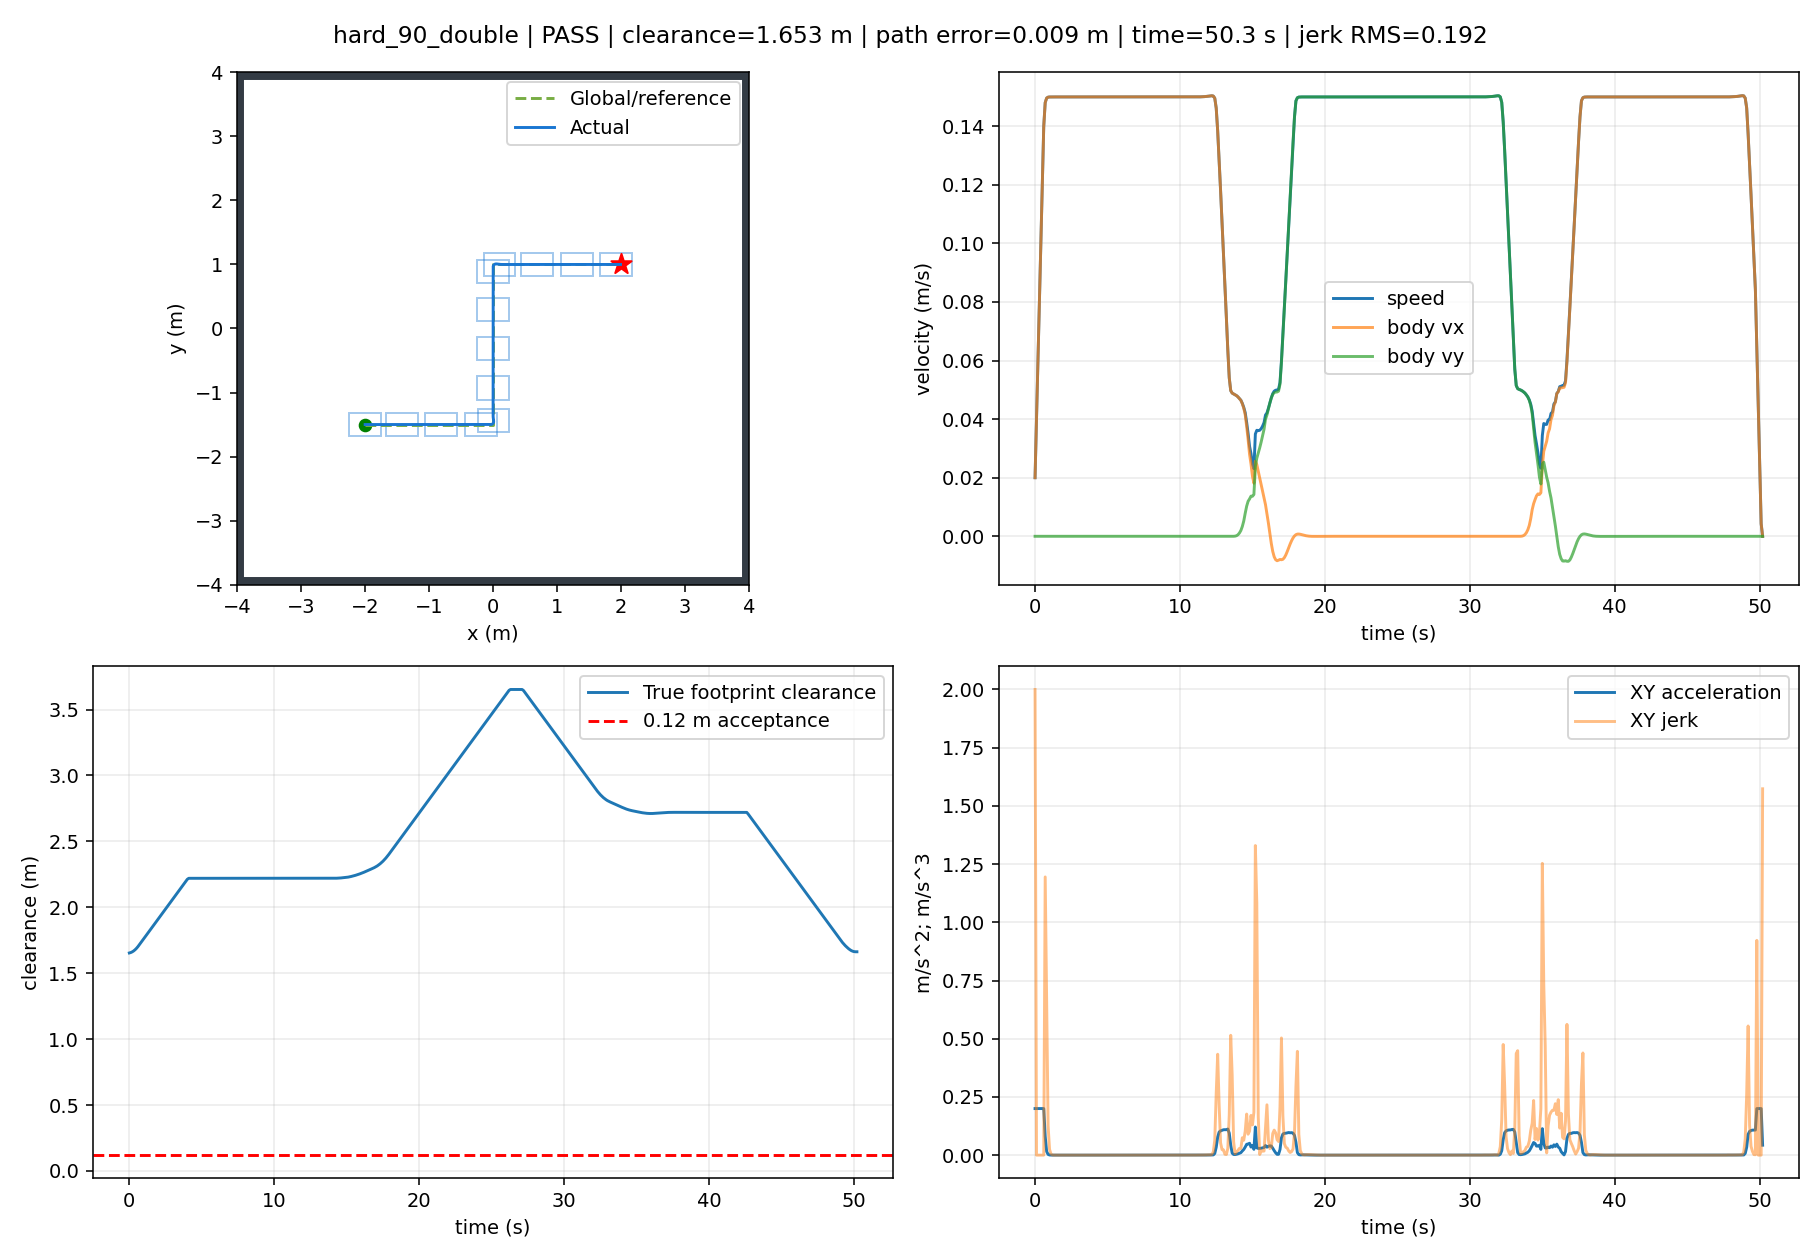

Values plotted in this chart, from the file beside it:
t, x, y, yaw, raw_vx, raw_vy, body_vx, body_vy, control_v, control_phi, clearance, goal_distance, speed, solved, stop, arrived, solve_ms, ax, ay, jerk, dune_distance
0.0, -1.999, -1.5, 0.0, 0.02, -6.232229283953588e-17, 0.02, -6.232229283953587e-17, 0.02, -3.1161146419767935e-15, 1.654, 4.716, 0.02, 1.0, False, False, 38.89, 0.2, -6.232229283953587e-16, 2, 1.652
0.1, -1.996, -1.5, 0.0, 0.04, -2.601782394543346e-16, 0.04, -2.601782394543346e-16, 0.04, -6.504455986358364e-15, 1.657, 4.713, 0.04, 1.0, False, False, 16.44, 0.2, -1.978559466147987e-15, 1.357891924406017e-14, 1.653
0.2, -1.99, -1.5, 0.0, 0.06, -6.665879260158004e-16, 0.06, -6.665879260158004e-16, 0.06, -1.1109798766930005e-14, 1.662, 4.709, 0.06, 1.0, False, False, 16.28, 0.2, -4.064096865614658e-15, 2.0857220851666597e-14, 1.656
0.3, -1.983, -1.5, 0.0, 0.08, -1.3460545751405192e-15, 0.08, -1.3460545751405192e-15, 0.08, -1.6825682189256488e-14, 1.669, 4.703, 0.08, 1.0, False, False, 15.86, 0.2, -6.794666491247188e-15, 2.7305696256325298e-14, 1.661
0.4, -1.974, -1.5, 0.0, 0.1, -1.841354907079279e-15, 0.1, -1.841354907079279e-15, 0.1, -1.8413549070792787e-14, 1.678, 4.695, 0.1, 1.0, False, False, 15.76, 0.2, -4.953003319387597e-15, 1.8416631718595906e-14, 1.668
0.5, -1.963, -1.5, 0.0, 0.12, -2.478575149344975e-15, 0.12, -2.478575149344975e-15, 0.12, -2.065479291120812e-14, 1.69, 4.685, 0.12, 1.0, False, False, 15.87, 0.2, -6.372202422656962e-15, 1.4191991032693646e-14, 1.678
0.6, -1.95, -1.5, 0.0, 0.14, -3.420959086741138e-15, 0.14, -3.420959086741138e-15, 0.14, -2.4435422048150983e-14, 1.703, 4.674, 0.14, 1.0, False, False, 15.88, 0.2, -9.423839373961629e-15, 3.054790890063003e-14, 1.689
0.7, -1.935, -1.5, 0.0, 0.1481, -4.6982956942762326e-15, 0.1481, -4.6982956942762326e-15, 0.1481, -3.1734081758445204e-14, 1.718, 4.662, 0.1481, 1.0, False, False, 16.02, 0.08052, -1.2773366075350946e-14, 1.195, 1.702
0.8, -1.92, -1.5, 0.0, 0.1496, -5.811040118189223e-15, 0.1496, -5.811040118189223e-15, 0.1496, -3.883851675029099e-14, 1.733, 4.649, 0.1496, 1.0, False, False, 15.86, 0.01569, -1.1127444239129907e-14, 0.6484, 1.717
0.9, -1.905, -1.5, 0.0, 0.1499, -5.542794065226427e-15, 0.1499, -5.542794065226427e-15, 0.1499, -3.697017829906325e-14, 1.748, 4.637, 0.1499, 1.0, False, False, 15.77, 0.003055, 2.682460529627962e-15, 0.1263, 1.732
1.0, -1.89, -1.5, 0.0, 0.15, -4.973058410021742e-15, 0.15, -4.973058410021742e-15, 0.15, -3.3156905457725145e-14, 1.763, 4.624, 0.15, 1.0, False, False, 15.93, 0.0005952, 5.697356552046854e-15, 0.0246, 1.747
1.1, -1.875, -1.5, 0.0, 0.15, -4.887828469402909e-15, 0.15, -4.887828469402909e-15, 0.15, -3.258613243744597e-14, 1.778, 4.611, 0.15, 1.0, False, False, 15.84, 0.0001159, 8.5229940618833e-16, 0.004792, 1.762
1.2, -1.86, -1.5, 0.0, 0.15, -5.3257587982126575e-15, 0.15, -5.3257587982126575e-15, 0.15, -3.550518797753824e-14, 1.793, 4.599, 0.15, 1.0, False, False, 16.06, 2.258403481475435e-05, -4.3793032880974886e-15, 0.0009335, 1.777
1.3, -1.845, -1.5, 0.0, 0.15, -6.40365996660328e-15, 0.15, -6.40365996660328e-15, 0.15, -4.2691096734051e-14, 1.808, 4.586, 0.15, 1.0, False, False, 15.87, 4.399270222277263e-06, -1.0779011683906222e-14, 0.0001818, 1.792
1.4, -1.83, -1.5, 0.0, 0.15, -5.159681253327902e-15, 0.15, -5.159681253327902e-15, 0.15, -3.4397879776340705e-14, 1.823, 4.574, 0.15, 1.0, False, False, 15.91, 8.569584200590619e-07, 1.2439787132753777e-14, 3.542311802218201e-05, 1.807
1.5, -1.815, -1.5, 0.0, 0.15, -5.032097488448741e-15, 0.15, -5.032097488448741e-15, 0.15, -3.354731749284888e-14, 1.838, 4.561, 0.15, 1.0, False, False, 16.01, 1.669317054031616e-07, 1.275837648791612e-15, 6.9002671465590035e-06, 1.822
1.6, -1.8, -1.5, 0.0, 0.15, -4.320895561070671e-15, 0.15, -4.320895561070671e-15, 0.15, -2.880597055821086e-14, 1.853, 4.549, 0.15, 1.0, False, False, 15.84, 3.2517571690870994e-08, 7.1120192737807e-15, 1.3441413371229073e-06, 1.837
1.7, -1.785, -1.5, 0.0, 0.15, -3.4315940124347232e-15, 0.15, -3.4315940124347232e-15, 0.15, -2.2877293439604062e-14, 1.868, 4.536, 0.15, 1.0, False, False, 15.81, 6.334283375597494e-09, 8.893015486359477e-15, 2.618328831527356e-07, 1.852
1.8, -1.77, -1.5, 0.0, 0.15, -2.9974418264291128e-15, 0.15, -2.9974418264291128e-15, 0.15, -1.9982945513505106e-14, 1.883, 4.524, 0.15, 1.0, False, False, 15.97, 1.233892987784202e-09, 4.341521860056105e-15, 5.100390387815322e-08, 1.867
1.9, -1.755, -1.5, 0.0, 0.15, -2.7629747397570347e-15, 0.15, -2.7629747397570347e-15, 0.15, -1.84198315990952e-14, 1.898, 4.511, 0.15, 1.0, False, False, 15.84, 2.4035856638349173e-10, 2.3446708667207803e-15, 9.93534421402717e-09, 1.882
2.0, -1.74, -1.5, 0.0, 0.15, -2.8157944065176e-15, 0.15, -2.8157944065176e-15, 0.15, -1.877196271026006e-14, 1.913, 4.499, 0.15, 1.0, False, False, 16.08, 4.6817827392686695e-11, -5.281966676056517e-16, 1.9354073901212707e-09, 1.897
2.1, -1.725, -1.5, 0.0, 0.15, -3.6420343438623195e-15, 0.15, -3.6420343438623195e-15, 0.15, -2.4280228959119314e-14, 1.928, 4.486, 0.15, 1.0, False, False, 16, 9.107714582512472e-12, -8.262399373447196e-15, 3.77101136033022e-10, 1.912
2.2, -1.71, -1.5, 0.0, 0.15, -3.71768872344717e-15, 0.15, -3.71768872344717e-15, 0.15, -2.4784591489656323e-14, 1.943, 4.474, 0.15, 1.0, False, False, 15.84, 1.7813528430110637e-12, -7.565437958485047e-16, 7.326365584373881e-11, 1.926
2.3, -1.695, -1.5, 0.0, 0.15, -3.9548198020285565e-15, 0.15, -3.9548198020285565e-15, 0.15, -2.6365465346860065e-14, 1.958, 4.461, 0.15, 1.0, False, False, 16.01, 3.4389158187764224e-13, -2.3713107858138648e-15, 1.43746216810451e-11, 1.941
2.4, -1.68, -1.5, 0.0, 0.15, -4.348233681029984e-15, 0.15, -4.348233681029984e-15, 0.15, -2.898822454020198e-14, 1.973, 4.449, 0.15, 1.0, False, False, 15.86, 6.411537967210279e-14, -3.934138790014278e-15, 2.797805671449066e-12, 1.956
2.5, -1.665, -1.5, 0.0, 0.15, -4.1631788665569576e-15, 0.15, -4.1631788665569576e-15, 0.15, -2.7754525777048027e-14, 1.988, 4.436, 0.15, 1.0, False, False, 15.95, 1.887379141862766e-14, 1.8505481447302676e-15, 4.56099102238755e-13, 1.971
2.6, -1.65, -1.5, 0.0, 0.15, -3.632130778064439e-15, 0.15, -3.632130778064439e-15, 0.15, -2.4214205187097484e-14, 2.003, 4.424, 0.15, 1.0, False, False, 31.07, 1.304512053934559e-14, 5.310480884925185e-15, 6.7782400950146e-14, 1.986
2.7, -1.635, -1.5, 0.0, 0.15, -3.0366699928457373e-15, 0.15, -3.0366699928457373e-15, 0.15, -2.024446661897254e-14, 2.018, 4.412, 0.15, 1.0, False, False, 31.18, 4.718447854656915e-15, 5.954607852187017e-15, 8.351549410013355e-14, 2.001
2.8, -1.62, -1.5, 0.0, 0.15, -2.4896454305967415e-15, 0.15, -2.4896454305967415e-15, 0.15, -1.659763620397903e-14, 2.033, 4.399, 0.15, 1.0, False, False, 31.13, 3.0531133177191805e-15, 5.470245622489958e-15, 1.734343071446571e-14, 2.016
2.9, -1.605, -1.5, 0.0, 0.15, -2.070749756661118e-15, 0.15, -2.070749756661118e-15, 0.15, -1.3804998377741335e-14, 2.048, 4.387, 0.15, 1.0, False, False, 30.97, 8.326672684688674e-15, 4.1889567393562366e-15, 5.426981628768771e-14, 2.031
3.0, -1.59, -1.5, 0.0, 0.15, -2.1563759302622013e-15, 0.15, -2.1563759302622013e-15, 0.15, -1.4375839535081988e-14, 2.063, 4.375, 0.15, 1.0, False, False, 31.21, -7.771561172376096e-15, -8.5626173601083445e-16, 1.6870310097355402e-13, 2.046
3.1, -1.575, -1.5, 0.0, 0.15, -4.142275909329453e-15, 0.15, -4.142275909329453e-15, 0.15, -2.7615172728864687e-14, 2.078, 4.362, 0.15, 1.0, False, False, 31.36, -2.3037127760971998e-14, -1.9858999790672518e-14, 2.4375019525016647e-13, 2.061
3.2, -1.56, -1.5, 0.0, 0.15, -5.262024927584618e-15, 0.15, -5.262024927584618e-15, 0.15, -3.5080166183899667e-14, 2.093, 4.35, 0.15, 1.0, False, False, 31.37, -4.163336342344337e-15, -1.1197490182551646e-14, 2.0766361048711286e-13, 2.076
3.3, -1.545, -1.5, 0.0, 0.15, -6.396896537198665e-15, 0.15, -6.396896537198665e-15, 0.15, -4.264597691466065e-14, 2.108, 4.338, 0.15, 1.0, False, False, 31.37, -6.661338147750939e-15, -1.1348716096140474e-14, 2.5025751330889988e-14, 2.091
3.4, -1.53, -1.5, 0.0, 0.15, -6.2267928497434315e-15, 0.15, -6.2267928497434315e-15, 0.15, -4.1511952331626074e-14, 2.123, 4.326, 0.15, 1.0, False, False, 31.36, -1.4155343563970746e-14, 1.701036874552336e-15, 1.5048460711130478e-13, 2.106
3.5, -1.515, -1.5, 0.0, 0.15, -5.8893193251133855e-15, 0.15, -5.8893193251133855e-15, 0.15, -3.92621288340927e-14, 2.138, 4.313, 0.15, 1.0, False, False, 31.35, -1.6653345369377348e-14, 3.3747352463004602e-15, 3.006872005823821e-14, 2.121
3.6, -1.5, -1.5, 0.0, 0.15, -3.633224098733913e-15, 0.15, -3.633224098733913e-15, 0.15, -2.4221493991561428e-14, 2.153, 4.301, 0.15, 1.0, False, False, 31.37, 8.049116928532385e-15, 2.256095226379472e-14, 3.1278148395038316e-13, 2.136
3.7, -1.485, -1.5, 0.0, 0.15, -2.326584653029526e-15, 0.15, -2.326584653029526e-15, 0.15, -1.551056435353145e-14, 2.168, 4.289, 0.15, 1.0, False, False, 31.32, 8.326672684688674e-16, 1.3066394457043872e-14, 1.1925760925071586e-13, 2.151
3.8, -1.47, -1.5, 0.0, 0.15, -2.3179027322941554e-15, 0.15, -2.3179027322941554e-15, 0.15, -1.5452684881962278e-14, 2.183, 4.277, 0.15, 1.0, False, False, 30.94, 2.7755575615628914e-15, 8.681920735370638e-17, 1.3124183645216508e-13, 2.166
3.9, -1.455, -1.5, 0.0, 0.15, -2.2264732617312585e-15, 0.15, -2.2264732617312585e-15, 0.15, -1.4843155078209547e-14, 2.198, 4.265, 0.15, 1.0, False, False, 30.77, 3.608224830031759e-15, 9.142947056289691e-16, 1.1739039484665256e-14, 2.181
4.0, -1.44, -1.5, 0.0, 0.15, -2.5731755950376785e-15, 0.15, -2.5731755950376785e-15, 0.15, -1.715450396691923e-14, 2.213, 4.252, 0.15, 1.0, False, False, 30.92, -3.0531133177191805e-15, -3.4670233330642003e-15, 7.973040428522865e-14, 2.196
4.1, -1.425, -1.5, 0.0, 0.15, -3.3767639554705857e-15, 0.15, -3.3767639554705857e-15, 0.15, -2.2511759703138914e-14, 2.22, 4.24, 0.15, 1.0, False, False, 31.02, 8.326672684688674e-15, -8.03588360432907e-15, 1.226270825058397e-13, 2.211
4.2, -1.41, -1.5, 0.0, 0.15, -4.130191235509805e-15, 0.15, -4.130191235509805e-15, 0.15, -2.7534608236734142e-14, 2.22, 4.228, 0.15, 1.0, False, False, 30.11, -3.0531133177191805e-15, -7.534272800392196e-15, 1.139083591573612e-13, 2.218
4.3, -1.395, -1.5, 0.0, 0.15, -4.124925833830889e-15, 0.15, -4.124925833830889e-15, 0.15, -2.7499505558874684e-14, 2.22, 4.216, 0.15, 1.0, False, False, 30.54, 5.551115123125783e-16, 5.26540167891632e-17, 8.401234727902999e-14, 2.218
4.4, -1.38, -1.5, 0.0, 0.15, -4.092476884094616e-15, 0.15, -4.092476884094616e-15, 0.15, -2.7283179227299507e-14, 2.22, 4.204, 0.15, 1.0, False, False, 15.07, 5.551115123125783e-16, 3.244894973627291e-16, 2.718354805735659e-15, 2.218
4.5, -1.365, -1.5, 0.0, 0.15, -3.695054179002121e-15, 0.15, -3.695054179002121e-15, 0.15, -2.463369452668269e-14, 2.22, 4.192, 0.15, 1.0, False, False, 15.24, -1.1102230246251565e-15, 3.974227050924951e-15, 4.0117232369394535e-14, 2.218
4.6, -1.35, -1.5, 0.0, 0.15, -3.712548903769899e-15, 0.15, -3.712548903769899e-15, 0.15, -2.4750326025134497e-14, 2.22, 4.18, 0.15, 1.0, False, False, 14.99, 3.608224830031759e-15, -1.7494724767778432e-16, 6.283263285690162e-14, 2.218
4.7, -1.335, -1.5, 0.0, 0.15, -3.5957885329717616e-15, 0.15, -3.5957885329717616e-15, 0.15, -2.3971923553146858e-14, 2.22, 4.168, 0.15, 1.0, False, False, 15, -2.7755575615628914e-16, 1.167603707981378e-15, 4.1111718320373403e-14, 2.218
4.8, -1.32, -1.5, 0.0, 0.15, -3.0534360861751847e-15, 0.15, -3.0534360861751847e-15, 0.15, -2.0356240574502693e-14, 2.22, 4.156, 0.15, 1.0, False, False, 15.52, 3.608224830031759e-15, 5.4235244679657685e-15, 5.762998549302441e-14, 2.218
4.9, -1.305, -1.5, 0.0, 0.15, -2.331069254914114e-15, 0.15, -2.331069254914114e-15, 0.15, -1.554046169942858e-14, 2.22, 4.144, 0.15, 1.0, False, False, 14.96, -3.608224830031759e-15, 7.223668312610707e-15, 7.43758452440333e-14, 2.218
5.0, -1.29, -1.5, 0.0, 0.15, -1.8488085457937724e-15, 0.15, -1.8488085457937724e-15, 0.15, -1.2325390305292685e-14, 2.22, 4.132, 0.15, 1.0, False, False, 15.13, 5.551115123125783e-15, 4.8226070912034154e-15, 9.468822702239908e-14, 2.218
5.1, -1.275, -1.5, 0.0, 0.15, -1.5868000725962634e-15, 0.15, -1.5868000725962634e-15, 0.15, -1.0578667150642517e-14, 2.22, 4.12, 0.15, 1.0, False, False, 16.15, -2.220446049250313e-15, 2.62008473197509e-15, 8.07763998943283e-14, 2.218
5.2, -1.26, -1.5, 0.0, 0.15, -1.2134256809587017e-15, 0.15, -1.2134256809587017e-15, 0.15, -8.089504539725247e-15, 2.22, 4.108, 0.15, 1.0, False, False, 14.98, 2.4980018054066022e-15, 3.733743916375616e-15, 4.8480910610379515e-14, 2.218
5.3, -1.245, -1.5, 0.0, 0.15, -1.3303097691271011e-15, 0.15, -1.3303097691271011e-15, 0.15, -8.86873179418126e-15, 2.22, 4.096, 0.15, 1.0, False, False, 30.49, 6.38378239159465e-15, -1.1688408816839937e-15, 6.255767616061287e-14, 2.218
5.4, -1.23, -1.5, 0.0, 0.15, -1.2759504153284431e-15, 0.15, -1.2759504153284431e-15, 0.15, -8.506336102190212e-15, 2.22, 4.084, 0.15, 1.0, False, False, 30.51, -5.2735593669694936e-15, 5.4359353798658e-16, 1.1782446626980145e-13, 2.218
5.5, -1.215, -1.5, 0.0, 0.15, -3.733840439331346e-16, 0.15, -3.733840439331346e-16, 0.15, -2.4892269595543987e-15, 2.22, 4.073, 0.15, 1.0, False, False, 30.51, 3.0531133177191805e-15, 9.025663713953086e-15, 1.1886083983716458e-13, 2.218
5.6, -1.2, -1.5, 0.0, 0.15, -4.75028927911757e-16, 0.15, -4.75028927911757e-16, 0.15, -3.1668595194119117e-15, 2.22, 4.061, 0.15, 1.0, False, False, 30.5, 7.494005416219807e-15, -1.0164488397862246e-15, 1.0980234386045408e-13, 2.218
5.7, -1.185, -1.5, 0.0, 0.15, -2.457562479609505e-16, 0.15, -2.457562479609505e-16, 0.15, -1.6383749864064393e-15, 2.22, 4.049, 0.15, 1.0, False, False, 30.73, 0.0, 2.292726799508065e-15, 8.192115757850994e-14, 2.218
5.8, -1.17, -1.5, 0.0, 0.15, -1.0918336629687343e-16, 0.15, -1.0918336629687343e-16, 0.15, -7.2788910864587e-16, 2.22, 4.037, 0.15, 1.0, False, False, 30.9, -3.3306690738754696e-15, 1.3657288166407708e-15, 3.457265066481092e-14, 2.218
5.9, -1.155, -1.5, 0.0, 0.15, -1.9440164314522776e-16, 0.15, -1.9440164314522776e-16, 0.15, -1.2960109543016003e-15, 2.22, 4.025, 0.15, 1.0, False, False, 30.7, 2.4980018054066022e-15, -8.521827684835433e-16, 6.236388058677834e-14, 2.218
... 443 more rows
